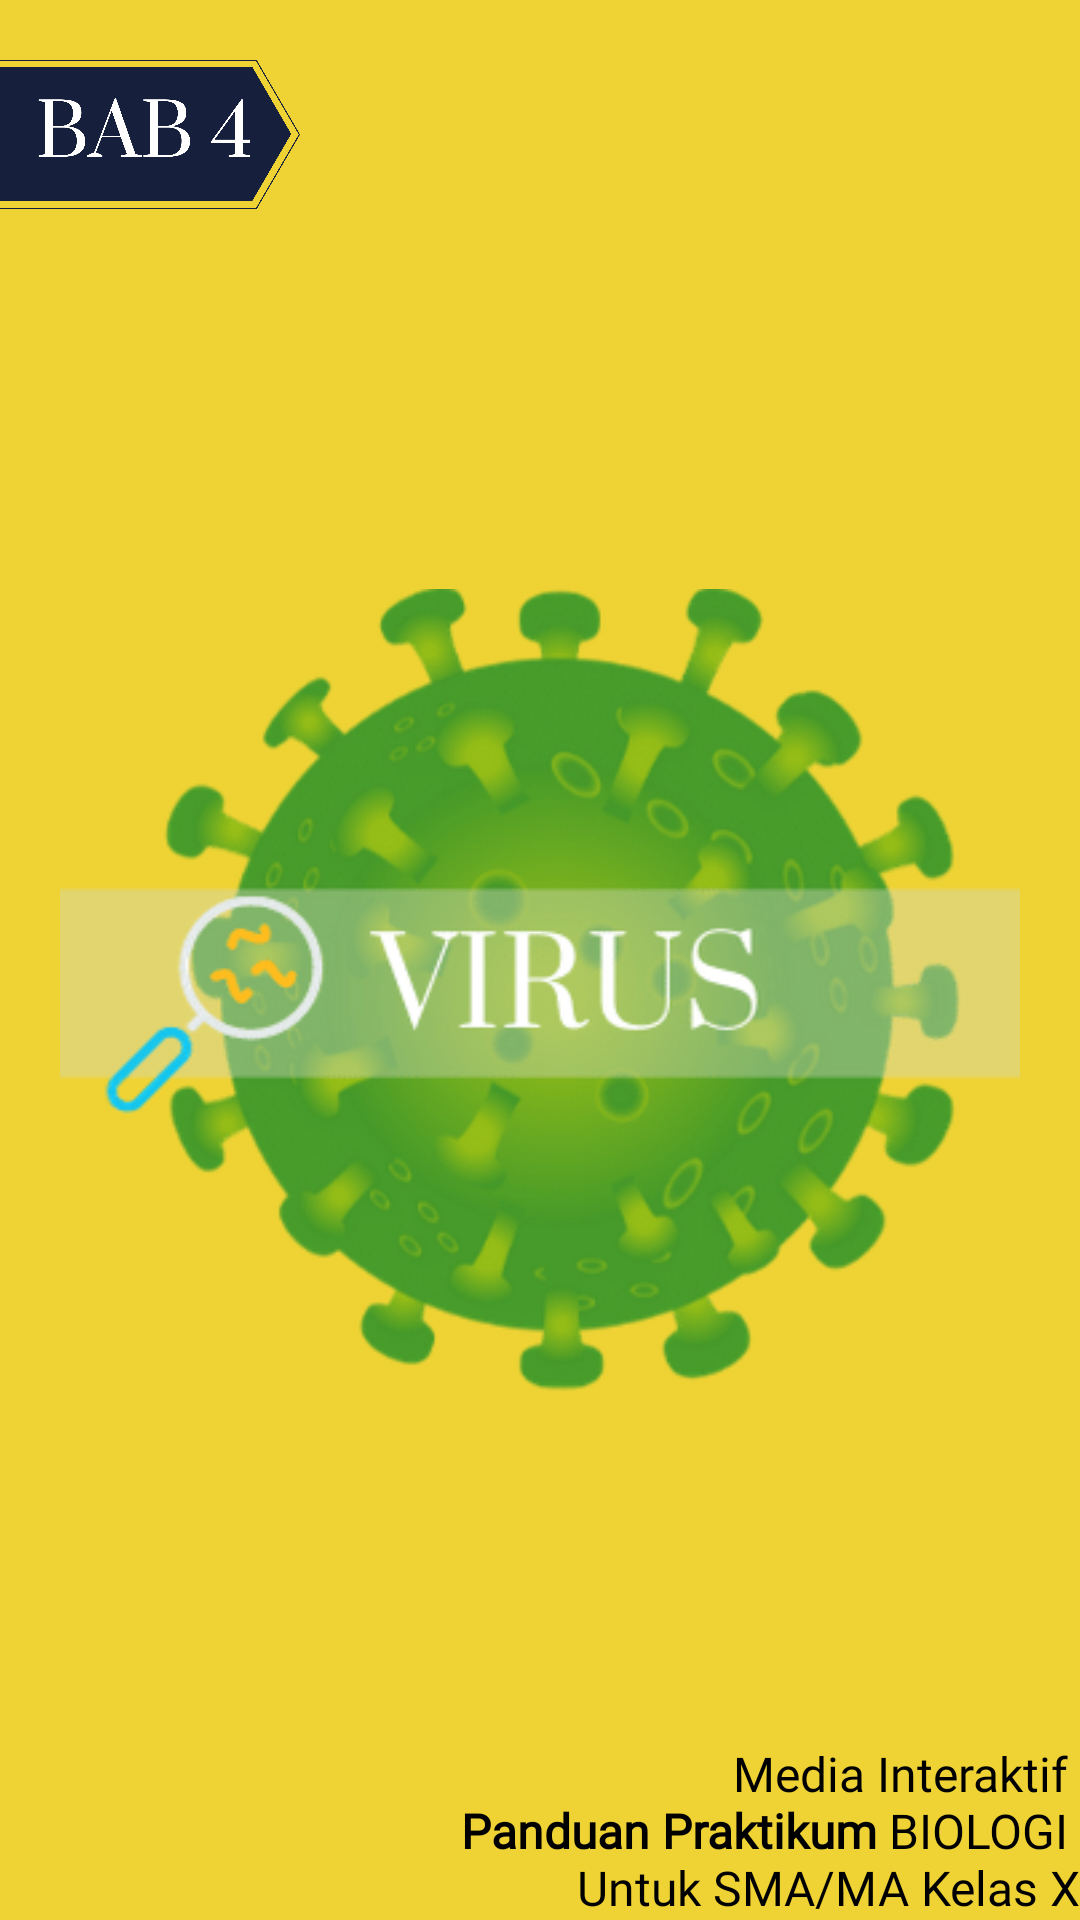

Layout XML and referenced resources for this Android screen:
<!-- AndroidManifest.xml: application theme Theme.Design.NoActionBar -->
<!-- res/layout/activity_sp_materi4.xml -->
<?xml version="1.0" encoding="utf-8"?>
<androidx.constraintlayout.widget.ConstraintLayout xmlns:android="http://schemas.android.com/apk/res/android"
    xmlns:app="http://schemas.android.com/apk/res-auto"
    xmlns:tools="http://schemas.android.com/tools"
    android:layout_width="match_parent"
    android:layout_height="match_parent"
    android:background="@color/bg_materi4"
    tools:context=".materi4.Sp_materi4">

    <RelativeLayout
        android:layout_width="match_parent"
        android:layout_height="match_parent"
        android:layout_marginTop="20dp">



        <ImageView
            android:id="@+id/logobab3"
            android:layout_width="100dp"
            android:layout_height="50dp"
            android:scaleType="fitXY"
            android:layout_alignParentLeft="true"
            android:src="@drawable/bab4"/>

        <LinearLayout
            android:layout_width="match_parent"
            android:layout_height="wrap_content"
            android:layout_below="@+id/logobab3"
            android:gravity="center_horizontal"
            android:layout_marginTop="100dp">

            <ImageView
                android:layout_marginLeft="10dp"
                android:layout_marginRight="10dp"
                android:layout_width="wrap_content"
                android:layout_height="wrap_content"
                android:text="@string/sp_bab3"
                android:textAlignment="center"
                android:fontFamily="@font/eczar"
                android:textSize="27sp"
                android:padding="10dp"
                android:src="@drawable/gambar_sp_bab4"

                android:textColor="@color/black"/>
        </LinearLayout>
        <LinearLayout
            android:layout_width="wrap_content"
            android:layout_height="wrap_content"
            android:layout_alignParentBottom="true"
            android:layout_alignParentRight="true"
            android:orientation="horizontal">
            <TextView
                android:textAlignment="textEnd"
                android:layout_marginTop="10dp"
                android:layout_width="match_parent"
                android:layout_height="match_parent"
                android:layout_marginLeft="20dp"

                android:textColor="@color/black"
                android:fontFamily="@font/opensans"
                android:textSize="16sp"
                android:text="@string/mediaiteratif"/>
        </LinearLayout>


    </RelativeLayout>
</androidx.constraintlayout.widget.ConstraintLayout>
<!-- resources referenced by this layout -->
<resources>
  <color name="bg_materi4">#EFD334</color>
  <color name="black">#FF000000</color>
  <!-- drawable bab4: png bitmap (drawable, 47496 bytes) -->
  <!-- drawable gambar_sp_bab4: png bitmap (drawable, 39753 bytes) -->
  <string name="mediaiteratif">Media Interaktif \n <b>Panduan Praktikum</b> BIOLOGI \n Untuk SMA/MA Kelas X</string>
  <string name="sp_bab3">KLASIFIKASI \n MAHKLUK HIDUP</string>
</resources>
